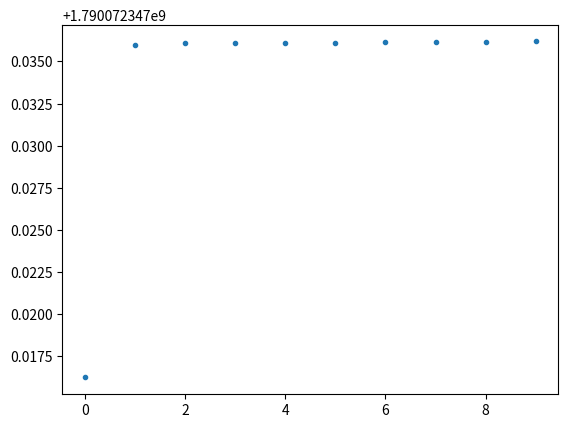
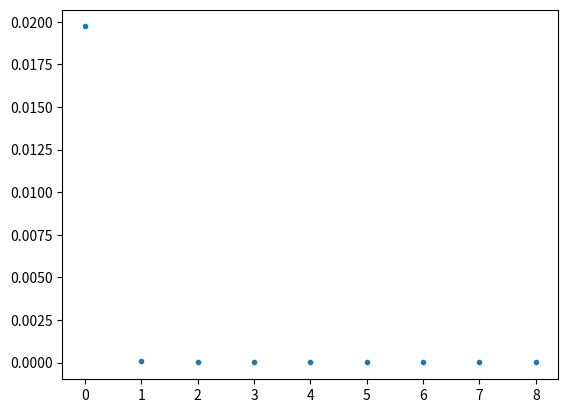
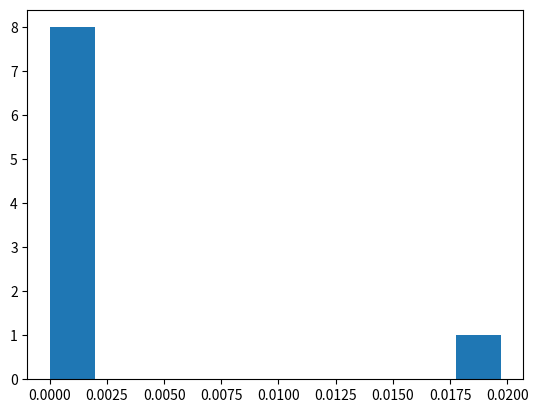

The script that saved these images, in order:
# Beat-Per-Minute estimation demo
# (live code from class)
# See bpm.py for a more complete version.
#
# [redacted]
# [email redacted]
# [redacted]
import time
import numpy as np
import matplotlib.pyplot as plt


T = []
for i in range(10):
    try:
        input('Hit ENTER when you are ready:')
        t = time.time()
        T.append(t)
        
        print(60*1/np.mean(np.diff(T)))
    except KeyboardInterrupt:
        break


plt.figure()
plt.plot(T, '.')

plt.figure()
plt.plot(np.diff(T), '.')

plt.figure()
plt.hist(np.diff(T))

plt.show()
